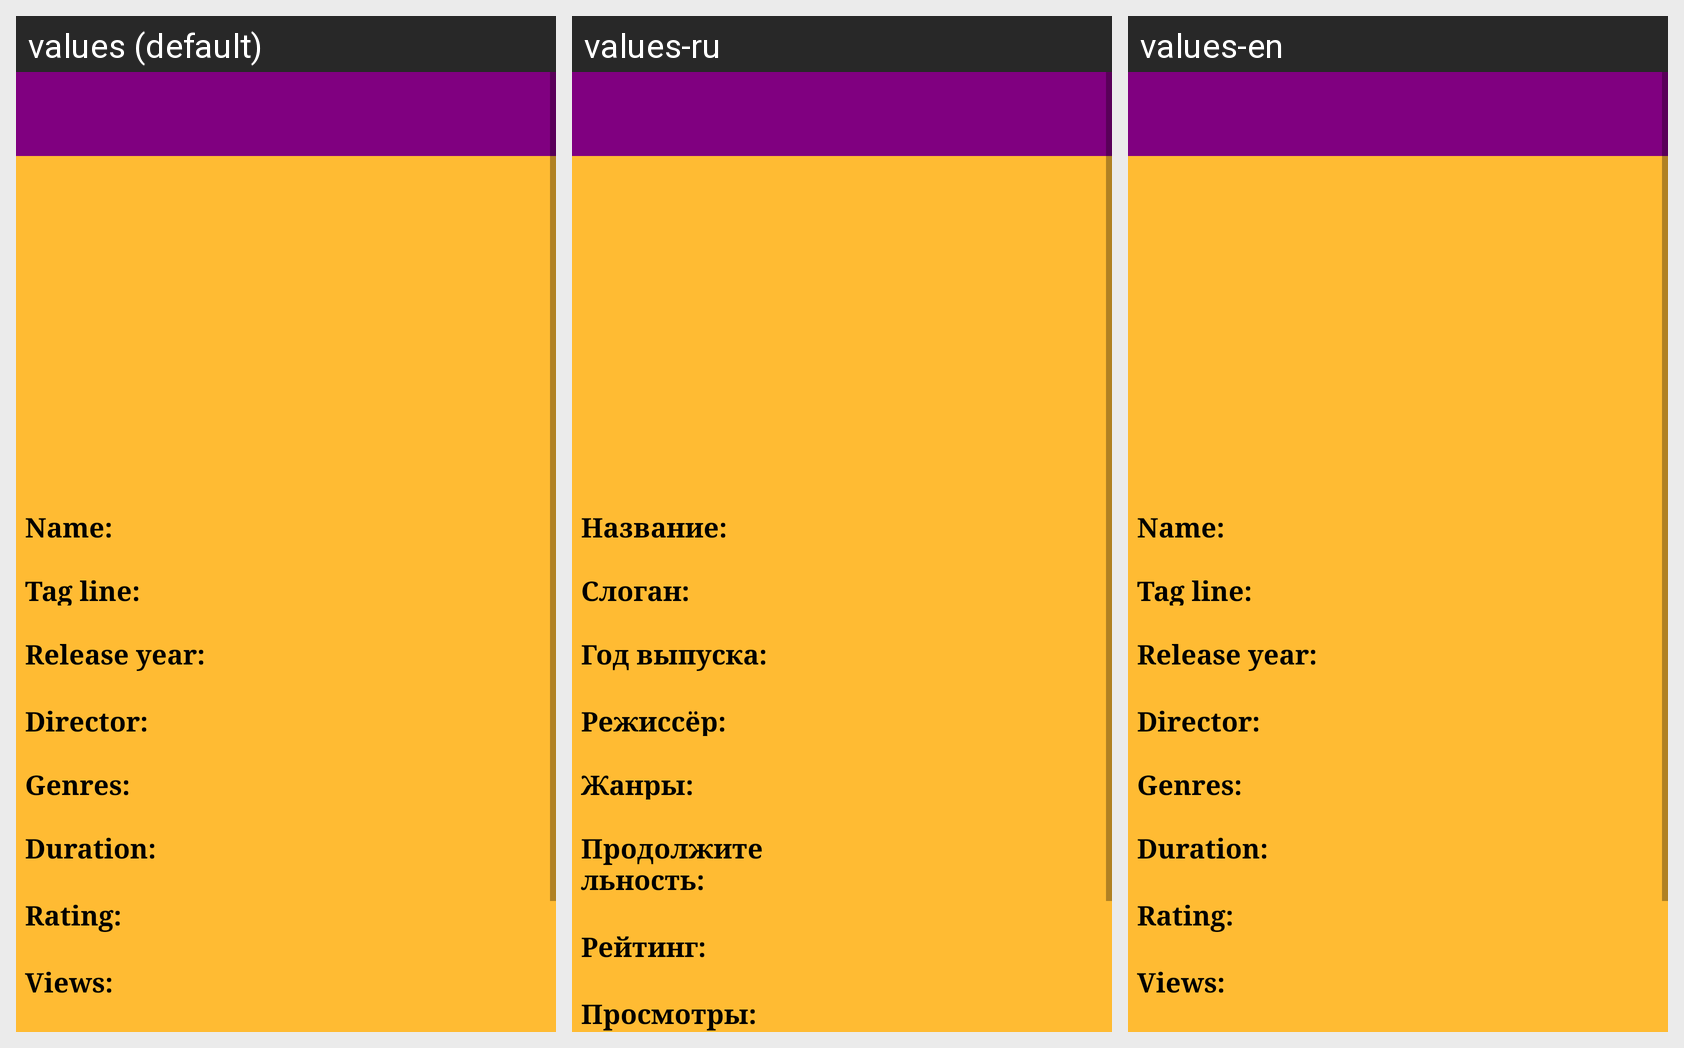

Here is an Android app screen in its default locale and in the app's own translations. Write out the translated-string differences for the strings that appear on this screen.
Android screen res/layout/activity_film_info_constraint.xml rendered under 3 locales, left to right: values (default), values-ru, values-en. Device: Nexus 5 (rendered at 1080×1920; each locale shown at half size, 540×960, under a caption strip naming it); theme AppTheme.
Strings drawn on this screen, with the default value and each locale's value (text and hints the layout hard-codes, and strings that could not be matched under every locale, appear in the picture but are not listed):

film_info_about_name
  values: Name:
  values-ru: Название:
  values-en: Name:

film_info_about_tag_line
  values: Tag line:
  values-ru: Слоган:
  values-en: Tag line:

film_info_about_release_year
  values: Release year:
  values-ru: Год выпуска:
  values-en: Release year:

film_info_about_director
  values: Director:
  values-ru: Режиссёр:
  values-en: Director:

film_info_about_genres
  values: Genres:
  values-ru: Жанры:
  values-en: Genres:

film_info_about_duration
  values: Duration:
  values-ru: Продолжительность:
  values-en: Duration:

film_info_about_rating
  values: Rating:
  values-ru: Рейтинг:
  values-en: Rating:

film_info_about_views
  values: Views:
  values-ru: Просмотры:
  values-en: Views:
